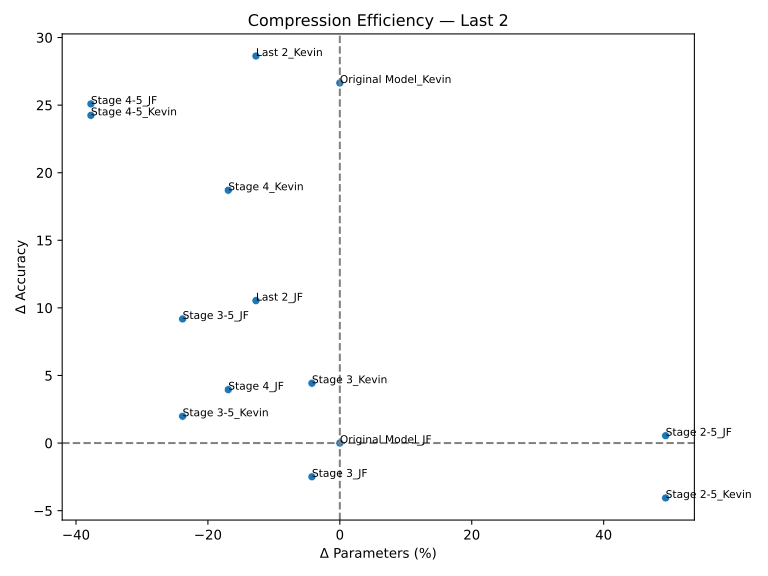

The file beside this chart, header and first rows:
name, ΔAcc, ΔParams(%)
Original Model_JF, 0.0, 0.0
Stage 4_JF, 3.952, -16.92
Stage 4_Kevin, 18.7, -16.92
Last 2_Kevin, 28.63, -12.72
Stage 3_Kevin, 4.428, -4.231
Stage 3_JF, -2.496, -4.231
Last 2_JF, 10.54, -12.72
Original Model_Kevin, 26.64, 0.0
Stage 4-5_JF, 25.09, -37.74
Stage 4-5_Kevin, 24.24, -37.74
Stage 3-5_JF, 9.182, -23.84
Stage 3-5_Kevin, 1.984, -23.84
Stage 2-5_Kevin, -4.06, 49.4
Stage 2-5_JF, 0.544, 49.4
